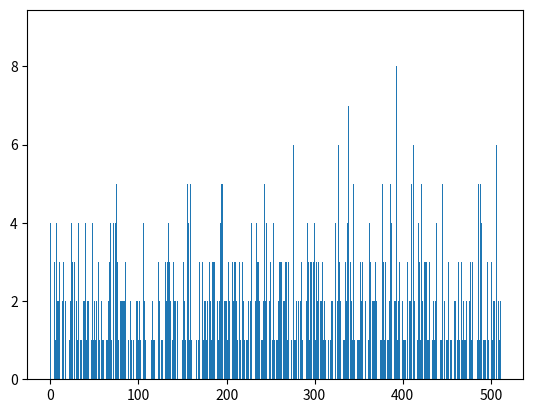

The matplotlib source for this figure:
#Made by Yuno

import matplotlib.pyplot as plt


class SeperateChaining:
    class LinkedNode:
        def __init__(self,k,v,n):
            self.key = k; self.value = v; self.next_node= n;
    
    table,size = [],0
    load_factor = 2;
    def __init__(self,m=1):
        if(m <= 0): m =1;
        self.table = [None]*m;
    
    def __h(self,key):
        key = str(key);
        return abs(hash(key))%len(self.table);

    def __getNode(self,key):
        n = self.table[self.__h(key)];
        while(n != None and not n.key == key ): n = n.next_node;
        return n;

    def length(self): return self.size;

    def get(self,key):
        node = self.__getNode(key);
        return node if node == None else node.value
        
    def put(self,key,value):
        node = self.__getNode(key);
        oldvalue = None;
        if(node != None):
            oldvalue = node.value;
            node.value = value;
        else:
            i = self.__h(key);
            self.table[i] = self.LinkedNode(key,value,self.table[i]);
            self.size += 1;
        if(self.size/len(self.table) > self.load_factor): self.rehash();
        return oldvalue;
    
    def delete(self,key):
        i = self.__h(key);
        if(self.table[i] == None): return;
        if(self.table[i].key == key):
            self.table[i] = self.table[i].next_node; self.size -= 1;
        else:
            prev = self.table[i];
            while(prev.next_node != None and  prev.next_node.key != key):
                prev = prev.next_node;
                
            if(prev.next_node != None):
                prev.next_node = prev.next_node.next_node;
                self.size -= 1;

    def display(self):
        x,y = [],[];
        for i in range(len(self.table)):
            x.append(i);
            firstnode = self.table[i];
            item_list = [];
            while(firstnode != None):
                item_list.append((firstnode.key,firstnode.value));
                firstnode = firstnode.next_node
            y.append(len(item_list));
        print("table length : ",len(self.table));
        plt.bar(x,y);
        plt.show();

    def rehash(self):
        oldtable = self.table[:];
        newChain = SeperateChaining(2*len(self.table));
        for i in range(len(oldtable)):
            firstnode = oldtable[i];
            item_list = [];
            while(firstnode != None):
                item_list.append(firstnode)
                firstnode = firstnode.next_node
            for j in range(len(item_list)):
                k,v = item_list[j].key,item_list[j].value;
                newChain.put(k,v);
        self.size = newChain.length();
        self.table = newChain.table;

n = 1000; # try n about 100000
h = SeperateChaining();
for i in range(n):
    h.put(i,i);
for i in range(n):
    if(type(h.get(i))!= int): print(i,"RIP");
print("Seperate Chaining Hashing HashTable OK");

print("PASS");

arr = []

for i in range(n):
    arr.append(i);
for i in range(n):
    if(not i in arr): print(i,"RIP");
print("ArrayList is OK");

h.display(); #if you try n about 100000 plese comment this line.
